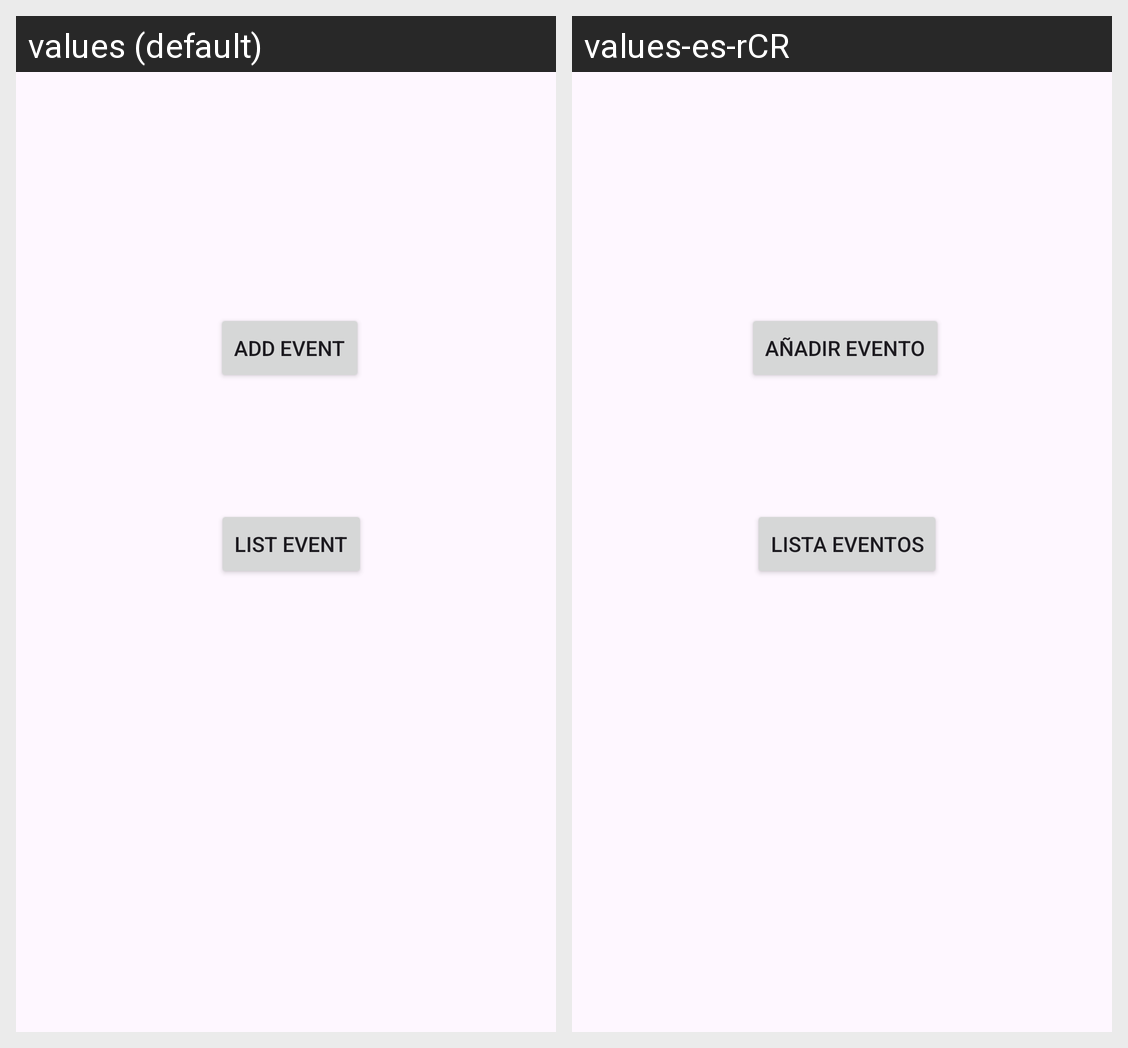

Strings drawn on this Android screen and how each of the app's shown locales translates them:
Android screen res/layout/activity_eve_main.xml rendered under 2 locales, left to right: values (default), values-es-rCR. Device: Nexus 5 (rendered at 1080×1920; each locale shown at half size, 540×960, under a caption strip naming it); theme Theme.ExamenI.
Strings drawn on this screen, with the default value and each locale's value (text and hints the layout hard-codes, and strings that could not be matched under every locale, appear in the picture but are not listed):

eve_AddEvent
  values: Add Event
  values-es-rCR: Añadir Evento

eve_ListEvent
  values: List Event
  values-es-rCR: Lista Eventos
